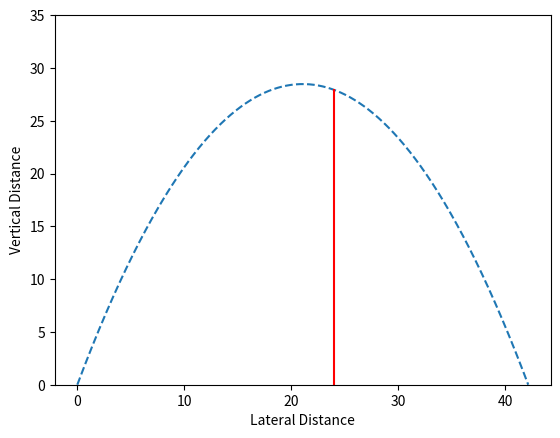

Recreate this plot in Python.
"""
2500 Solved Problems in Fluid Mechanics and Hydraulics

by Jack B. Evett and Cheng Liu

Problem 7.2: What angle \alpha of jet is required to reach
the roof of the building with minimum jet velocity at the
nozzle? What is the value of initial velocity?

H = 28 m (height of the roof of the building)
L = 24 m (lateral distance to the building)

"""

from matplotlib import pyplot as plt

import numpy as np

def projectile_motion(vo,alpha):

    tmax = vo*np.sin(np.deg2rad(alpha))/9.81

    time = np.linspace(0,2*tmax,1000)

    x = vo*np.cos(np.deg2rad(alpha))*time
    y = vo*np.sin(np.deg2rad(alpha))*time-9.81*time**2/2

    return x,y

plt.plot(*projectile_motion(25.2,69.7),linestyle='--')

plt.vlines(24,0,28,color='red')

plt.ylim((0,35))

plt.xlabel("Lateral Distance")
plt.ylabel("Vertical Distance")

plt.show()
